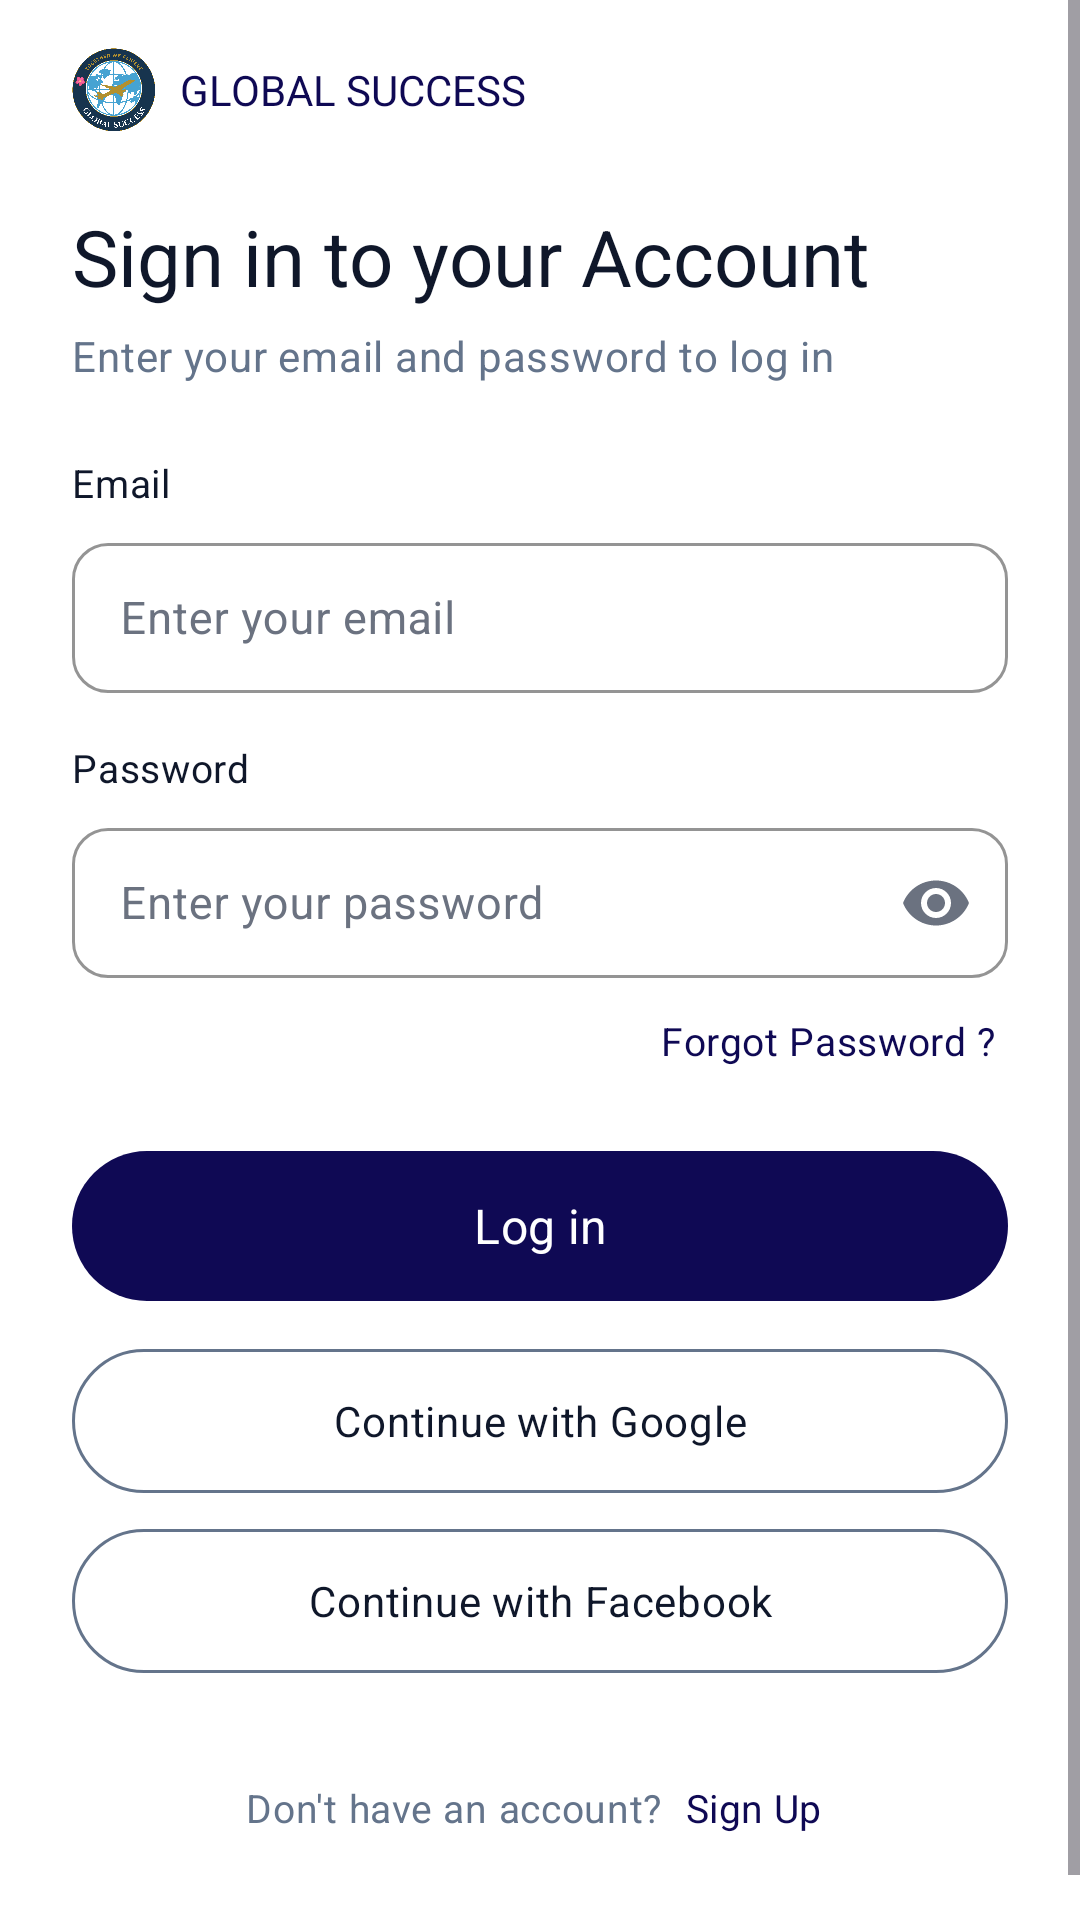

Write the Android layout XML for this screen, with the resource values it uses.
<!-- AndroidManifest.xml: application theme Theme.MyApplication -->
<!-- res/layout/activity_sign_in.xml -->
<?xml version="1.0" encoding="utf-8"?>
<ScrollView xmlns:android="http://schemas.android.com/apk/res/android"
    xmlns:app="http://schemas.android.com/apk/res-auto"
    xmlns:tools="http://schemas.android.com/tools"
    android:id="@+id/main"
    android:layout_width="match_parent"
    android:layout_height="match_parent"
    android:fillViewport="true"
    android:clipToPadding="false"
    android:background="@color/color_surface"
    tools:context=".SignInActivity">

    <LinearLayout
        android:layout_width="match_parent"
        android:layout_height="wrap_content"
        android:orientation="vertical"
        android:paddingStart="24dp"
        android:paddingEnd="24dp"
        android:paddingTop="16dp"
        android:paddingBottom="24dp">

        
        <LinearLayout
            android:layout_width="wrap_content"
            android:layout_height="wrap_content"
            android:orientation="horizontal"
            android:gravity="center_vertical"
            android:layout_marginBottom="8dp">

            <ImageView
                android:layout_width="28dp"
                android:layout_height="28dp"
                android:adjustViewBounds="true"
                android:scaleType="fitCenter"
                android:src="@drawable/logo"
                android:contentDescription="@string/app_logo_desc" />

            <TextView
                android:layout_width="wrap_content"
                android:layout_height="wrap_content"
                android:layout_marginStart="8dp"
                android:text="@string/brand_name"
                android:textColor="@color/color_primary"
                android:textSize="14sp"
                android:textAppearance="@style/TextAppearance.App.Headline" />
        </LinearLayout>

        
        <TextView
            android:id="@+id/tv_sign_in_title"
            android:layout_width="match_parent"
            android:layout_height="wrap_content"
            android:layout_marginTop="16dp"
            android:text="@string/sign_in_title"
            android:textColor="@color/color_text_primary"
            android:textSize="26sp"
            android:textAppearance="@style/TextAppearance.App.Headline" />

        <TextView
            android:id="@+id/tv_sign_in_subtitle"
            android:layout_width="match_parent"
            android:layout_height="wrap_content"
            android:layout_marginTop="6dp"
            android:layout_marginBottom="24dp"
            android:text="@string/sign_in_subtitle"
            android:textColor="@color/color_text_hint"
            android:textSize="14sp"
            android:textAppearance="@style/TextAppearance.App.Body" />

        
        <TextView
            android:layout_width="match_parent"
            android:layout_height="wrap_content"
            android:layout_marginBottom="6dp"
            android:text="@string/email_label"
            android:textColor="@color/color_text_primary"
            android:textSize="13sp"
            android:textAppearance="@style/TextAppearance.App.Body" />

        <com.google.android.material.textfield.TextInputLayout
            android:layout_width="match_parent"
            android:layout_height="wrap_content"
            android:layout_marginBottom="16dp"
            style="@style/Widget.App.TextInputLayout"
            app:boxBackgroundColor="@color/color_surface">

            <com.google.android.material.textfield.TextInputEditText
                android:id="@+id/et_email"
                android:layout_width="match_parent"
                android:layout_height="50dp"
                android:hint="@string/email_hint"
                android:inputType="textEmailAddress"
                android:autofillHints="email"
                android:singleLine="true"
                android:textColor="@color/color_text_primary"
                android:textColorHint="@color/color_text_hint"
                android:textSize="15sp"
                android:textAppearance="@style/TextAppearance.App.Body" />

        </com.google.android.material.textfield.TextInputLayout>

        
        <TextView
            android:layout_width="match_parent"
            android:layout_height="wrap_content"
            android:layout_marginBottom="6dp"
            android:text="@string/password_label"
            android:textColor="@color/color_text_primary"
            android:textSize="13sp"
            android:textAppearance="@style/TextAppearance.App.Body" />

        <com.google.android.material.textfield.TextInputLayout
            android:layout_width="match_parent"
            android:layout_height="wrap_content"
            android:layout_marginBottom="8dp"
            style="@style/Widget.App.TextInputLayout"
            app:boxBackgroundColor="@color/color_surface"
            app:endIconMode="password_toggle">

            <com.google.android.material.textfield.TextInputEditText
                android:id="@+id/et_password"
                android:layout_width="match_parent"
                android:layout_height="50dp"
                android:hint="@string/password_hint"
                android:inputType="textPassword"
                android:autofillHints="password"
                android:singleLine="true"
                android:textColor="@color/color_text_primary"
                android:textColorHint="@color/color_text_hint"
                android:textSize="15sp"
                android:textAppearance="@style/TextAppearance.App.Body" />

        </com.google.android.material.textfield.TextInputLayout>

        
        <TextView
            android:id="@+id/tv_forgot_password"
            android:layout_width="wrap_content"
            android:layout_height="wrap_content"
            android:layout_gravity="end"
            android:layout_marginBottom="24dp"
            android:padding="4dp"
            android:text="@string/forgot_password"
            android:textColor="@color/color_primary"
            android:textSize="13sp"
            android:textAppearance="@style/TextAppearance.App.Body" />

        
        <Button
            android:id="@+id/btn_login"
            android:layout_width="match_parent"
            android:layout_height="50dp"
            android:layout_marginBottom="16dp"
            android:background="@drawable/bg_welcome_button_primary"
            app:backgroundTint="@null"
            android:elevation="0dp"
            android:stateListAnimator="@null"
            android:text="@string/log_in"
            android:textAppearance="@style/TextAppearance.App.CTA"
            android:textColor="@android:color/white"
            android:textSize="16sp" />

        
        <LinearLayout
            android:layout_width="match_parent"
            android:layout_height="wrap_content"
            android:layout_marginBottom="16dp"
            android:gravity="center_vertical"
            android:orientation="horizontal" android:visibility="gone">

            <View
                android:layout_width="0dp"
                android:layout_height="@dimen/stroke_width"
                android:layout_weight="1"
                android:background="@color/color_border" />

            <TextView
                android:layout_width="wrap_content"
                android:layout_height="wrap_content"
                android:layout_marginStart="12dp"
                android:layout_marginEnd="12dp"
                android:gravity="center"
                android:text="@string/or_divider"
                android:textAppearance="@style/TextAppearance.App.Body"
                android:textColor="@color/color_text_hint"
                android:textSize="13sp" />

            <View
                android:layout_width="0dp"
                android:layout_height="@dimen/stroke_width"
                android:layout_weight="1"
                android:background="@color/color_border" />
        </LinearLayout>

        
        <Button
            android:id="@+id/btn_google_sign_in"
            android:layout_width="match_parent"
            android:layout_height="48dp"
            android:layout_marginBottom="12dp"
            android:background="@drawable/bg_welcome_button_secondary"
            app:backgroundTint="@null"
            app:icon="@drawable/ic_social_gg"
            app:iconGravity="textStart"
            app:iconPadding="12dp"
            app:iconTint="@null"
            android:elevation="0dp"
            android:gravity="center"
            android:stateListAnimator="@null"
            android:text="@string/continue_with_google"
            android:textAppearance="@style/TextAppearance.App.Body"
            android:textColor="@color/color_text_primary"
            android:textSize="14sp" />

        <Button
            android:id="@+id/btn_facebook_sign_in"
            android:layout_width="match_parent"
            android:layout_height="48dp"
            android:layout_marginBottom="24dp"
            android:background="@drawable/bg_welcome_button_secondary"
            app:backgroundTint="@null"
            app:icon="@drawable/ic_social_facebook"
            app:iconGravity="textStart"
            app:iconPadding="12dp"
            app:iconTint="@null"
            android:elevation="0dp"
            android:gravity="center"
            android:stateListAnimator="@null"
            android:text="@string/continue_with_facebook"
            android:textAppearance="@style/TextAppearance.App.Body"
            android:textColor="@color/color_text_primary"
            android:textSize="14sp" />

        
        <LinearLayout
            android:layout_width="wrap_content"
            android:layout_height="wrap_content"
            android:layout_gravity="center_horizontal"
            android:layout_marginTop="8dp"
            android:layout_marginBottom="16dp"
            android:gravity="center_vertical"
            android:orientation="horizontal">

            <TextView
                android:layout_width="wrap_content"
                android:layout_height="wrap_content"
                android:layout_marginEnd="4dp"
                android:text="@string/dont_have_account"
                android:textAppearance="@style/TextAppearance.App.Body"
                android:textColor="@color/color_text_hint"
                android:textSize="13sp" />

            <TextView
                android:id="@+id/tv_sign_up"
                android:layout_width="wrap_content"
                android:layout_height="wrap_content"
                android:padding="4dp"
                android:text="@string/sign_up"
                android:textAppearance="@style/TextAppearance.App.Button"
                android:textColor="@color/color_primary"
                android:textSize="13sp" />
        </LinearLayout>

    </LinearLayout>
</ScrollView>
<!-- resources referenced by this layout -->
<resources>
  <color name="color_border">@color/gray_border</color>
  <color name="color_primary">@color/navy_900</color>
  <color name="color_surface">#FFFFFF</color>
  <color name="color_text_hint">@color/slate_500</color>
  <color name="color_text_primary">@color/slate_900</color>
  <dimen name="stroke_width">1dp</dimen>
  <string name="app_logo_desc">Application logo</string>
  <string name="brand_name">GLOBAL SUCCESS</string>
  <string name="continue_with_facebook">Continue with Facebook</string>
  <string name="continue_with_google">Continue with Google</string>
  <string name="dont_have_account">Don\'t have an account?</string>
  <string name="email_hint">Enter your email</string>
  <string name="email_label">Email</string>
  <string name="forgot_password">Forgot Password ?</string>
  <string name="log_in">Log in</string>
  <string name="or_divider">or</string>
  <string name="password_hint">Enter your password</string>
  <string name="password_label">Password</string>
  <string name="sign_in_subtitle">Enter your email and password to log in</string>
  <string name="sign_in_title">Sign in to your Account</string>
  <string name="sign_up">Sign Up</string>
  <color name="gray_border">#ABABAB</color>
  <color name="navy_900">#0F0954</color>
  <color name="slate_500">#64748B</color>
  <color name="slate_900">#0F172A</color>
  <dimen name="radius_md">12dp</dimen>
  <style name="TextAppearance.App.Label" parent="TextAppearance.Material3.LabelMedium">
          <item name="android:fontFamily">sans-serif</item>
      </style>
  <style name="TextAppearance.App.Caption" parent="TextAppearance.Material3.BodySmall" />
  <color name="color_error">@color/red_500</color>
  <color name="color_background">@color/blue_10</color>
  <color name="red_500">#EF4444</color>
  <color name="color_on_primary">#FFFFFF</color>
  <color name="color_primary_container">@color/blue_10</color>
  <color name="color_secondary">@color/gray_500</color>
  <style name="TextAppearance.App" parent="TextAppearance.Material3.BodyMedium">
          <item name="android:fontFamily">sans-serif</item>
      </style>
  <style name="TextAppearance.App.TitleLarge" parent="TextAppearance.Material3.TitleLarge">
          <item name="android:fontFamily">sans-serif</item>
      </style>
  <style name="TextAppearance.App.Title" parent="TextAppearance.Material3.TitleMedium">
          <item name="android:fontFamily">sans-serif</item>
      </style>
  <style name="TextAppearance.App.TitleSmall" parent="TextAppearance.Material3.TitleSmall">
          <item name="android:fontFamily">sans-serif</item>
      </style>
  <style name="TextAppearance.App.Chip" parent="TextAppearance.Material3.LabelSmall">
          <item name="android:fontFamily">sans-serif</item>
      </style>
  <color name="color_ripple">#1F0F0954</color>
  <color name="color_scrim">#52000000</color>
  <style name="ThemeOverlay.App.BottomSheetDialog" parent="ThemeOverlay.Material3.BottomSheetDialog">
          <item name="bottomSheetStyle">@style/Widget.App.BottomSheet</item>
      </style>
  <color name="blue_10">#E0ECFF</color>
  <color name="gray_500">#6B7280</color>
  <dimen name="radius_sm">8dp</dimen>
  <dimen name="radius_lg">16dp</dimen>
  <style name="MaterialAlertDialog.App.Body" parent="MaterialAlertDialog.Material3.Body.Text">
          <item name="android:textAppearance">@style/TextAppearance.App.Body</item>
      </style>
  <dimen name="button_height">48dp</dimen>
  <color name="selector_button_primary_text">#FFFFFF</color>
  <color name="selector_button_primary_bg">@color/color_primary</color>
  <dimen name="elevation_card">2dp</dimen>
  <dimen name="card_padding">12dp</dimen>
  <style name="TextAppearance.App.BottomNav" parent="TextAppearance.Material3.LabelSmall" />
  <dimen name="elevation_bottom_sheet">8dp</dimen>
  <style name="TextAppearance.App.Link" parent="TextAppearance.Material3.BodyMedium" />
  <color name="color_link">@color/navy_900</color>
  <dimen name="space_xs">4dp</dimen>
  <dimen name="radius_xl">24dp</dimen>
</resources>
